Run: headless pygame with SDL's dummy video driver; simulated clock (each Clock.tick advances the game by its frame time, no real sleeping); random seed 0; keys injected as events and as key.get_pressed() state; no mouse input.
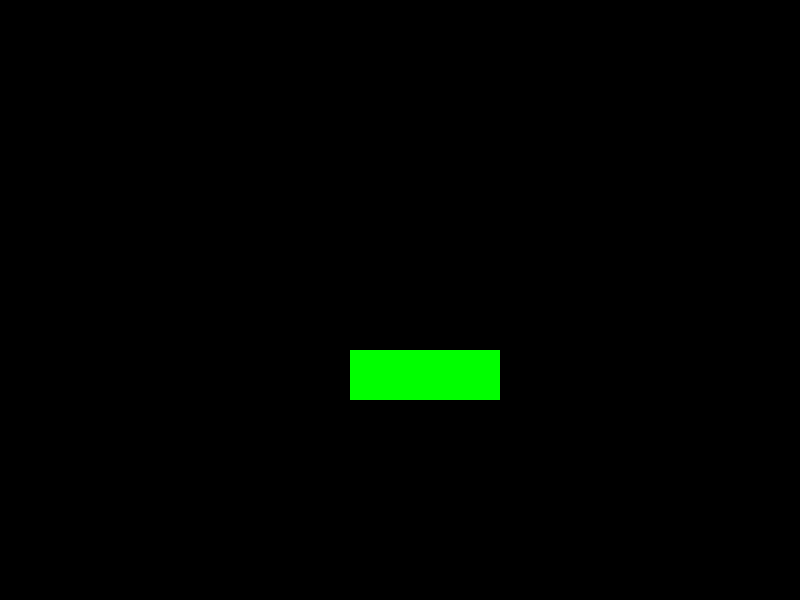
Frame 1 of 4 · flips 1–60 · no input
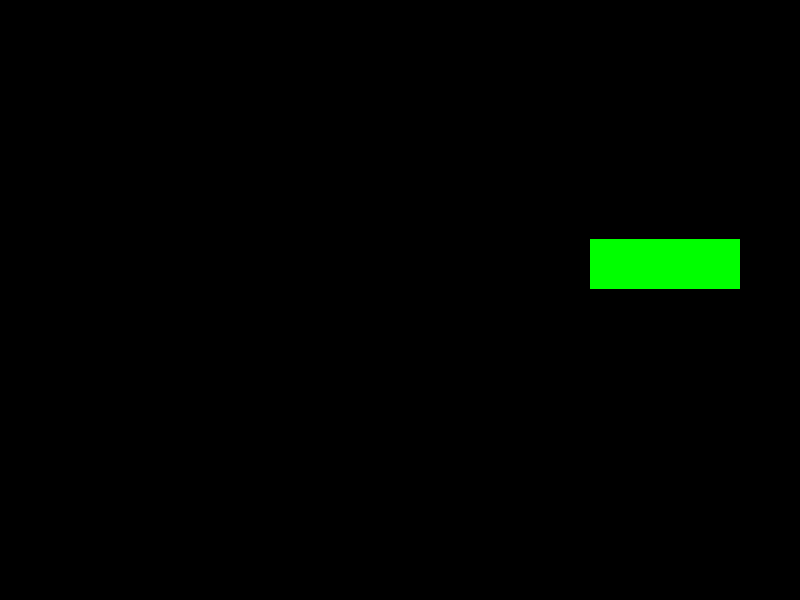
Frame 2 of 4 · flips 61–180 · tapped SPACE, RETURN · held RIGHT (→), D
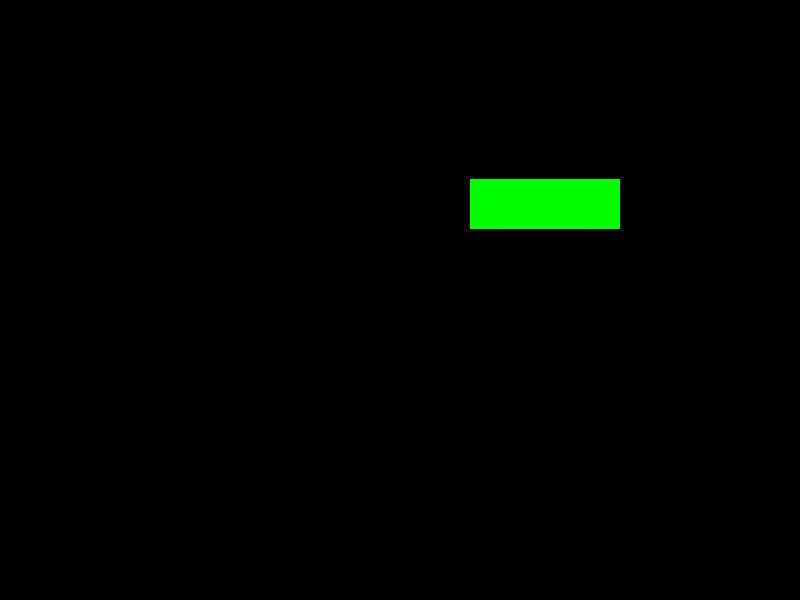
Frame 3 of 4 · flips 181–300 · held DOWN (↓), S
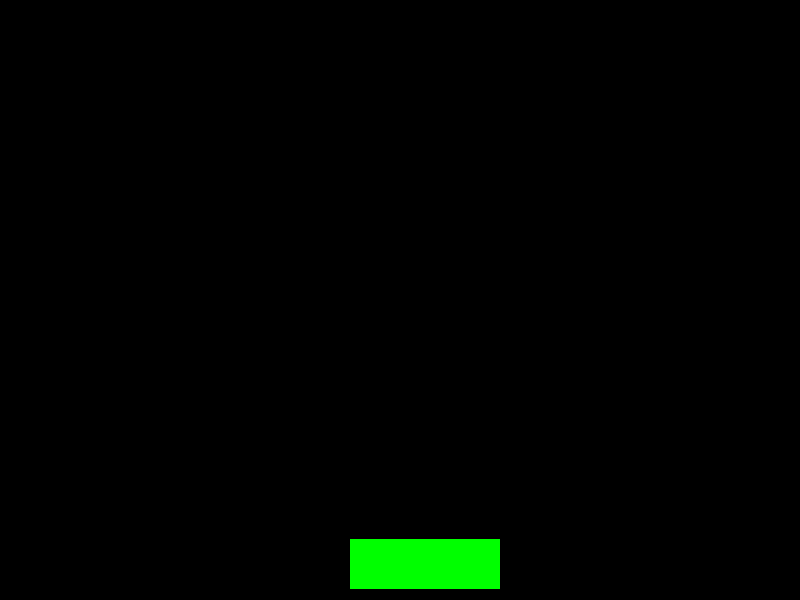
Frame 4 of 4 · flips 301–420 · held LEFT (←), A, UP (↑), W

The pygame program that drew these frames:

import pygame
import random

pygame.init()
screen = pygame.display.set_mode([800, 600])

runGame = True
timer = pygame.time.Clock()


rect1 = pygame.Rect((50, 50), (150, 50))
xspeed = 5
yspeed = 5

while runGame:
    for event in pygame.event.get():
        if event.type == pygame.QUIT:
            runGame = False
        
    screen.fill((0, 0, 0))
    if (rect1.x + rect1.width >= 800):
        xspeed = -random.randint(1, 5)
    elif (rect1.x <= 0):
        xspeed = random.randint(1, 5)
    if (rect1.y + rect1.height > 600):
        yspeed = -random.randint(1, 5)
    elif (rect1.y <= 0):
        yspeed = random.randint(1, 5)

    rect1.x += xspeed
    rect1.y += yspeed
    pygame.draw.rect(screen, "green", rect1)
    pygame.display.update()
    timer.tick(60)

        
    
pygame.quit()
